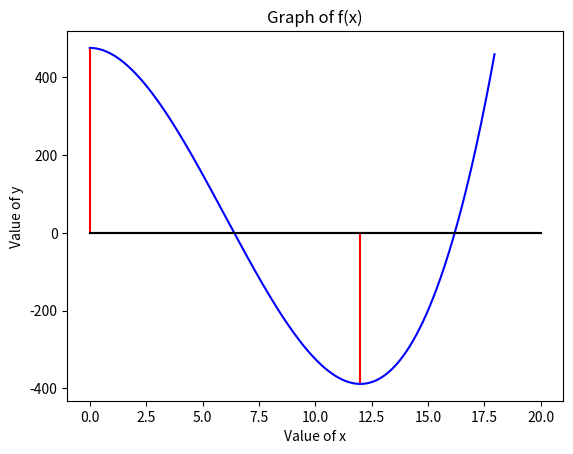

This chart was generated by the following Python code:
import numpy as np
import matplotlib.pyplot as plt


def func_ret(x):
    return x ** 3 - 18 * (x ** 2) + 475.2


def bisect_method(low, up, error, maxi):
    mid1 = (low + up) / 2

    for i in range(maxi - 1):
        f1 = func_ret(low)
        f2 = func_ret(mid1)
        if f1 * f2 > 0:
            low = mid1
        elif f1 * f2 < 0:
            up = mid1

        mid2 = (low + up) / 2

        e = abs(mid1 - mid2) * 100 / mid2
        if e < error:
            return mid2
        else:
            mid1 = mid2


x = np.arange(0, 18, 0.05)
y = func_ret(x)


def graph_show():
    l1 = [0, 20]
    l2 = [0, 0]
    l3 = [0, 0]
    l4 = [-550, 550]

    v1 = [0, 0]
    v2 = [0, func_ret(0)]
    v3 = [12, 12]
    v4 = [0, func_ret(12)]

    plt.plot(v1, v2, "r")
    plt.plot(v3, v4, "r")

    plt.plot(l1, l2, "b")
    plt.xlabel("Value of x")
    plt.ylabel("Value of y")
    plt.title("Graph of f(x)")
    plt.plot(x, y, "b")
    plt.plot(l1, l2, "k")
    # plt.plot(l3, l4, "k")
    plt.show()


def table_show(low, up, error, maxi):
    j = 1
    mid1 = (low + up) / 2
    e = "N/A"

    lst1 = [[mid1, j, e]]

    for i in range(maxi - 1):
        j += 1
        f1 = func_ret(low)
        f2 = func_ret(mid1)
        if f1 * f2 > 0:
            low = mid1
        elif f1 * f2 < 0:
            up = mid1

        mid2 = (low + up) / 2

        e = abs(mid1 - mid2) * 100 / mid2
        lst1.append([j,mid2,e])

        mid1 = mid2

    val1 = ["Iteration No.", "Approx. Root", "Error %"]

    fig, ax = plt.subplots(1, 1)
    ax.axis("tight")
    ax.axis("off")
    table = ax.table(cellText=lst1, colLabels=val1, colColours=["palegreen"] * 10, cellLoc='center', loc='upper left')
    table.set_fontsize(20)
    table.scale(1, 1.15)
    ax.set_title('Table of Absolute Relative Error Approx. for each step', fontweight="bold")

    plt.show()


graph_show()

print("approximate value of the root:", round(bisect_method(0, 12, 0.5, 20), 3))
table_show(0, 12, 0.5, 20)

